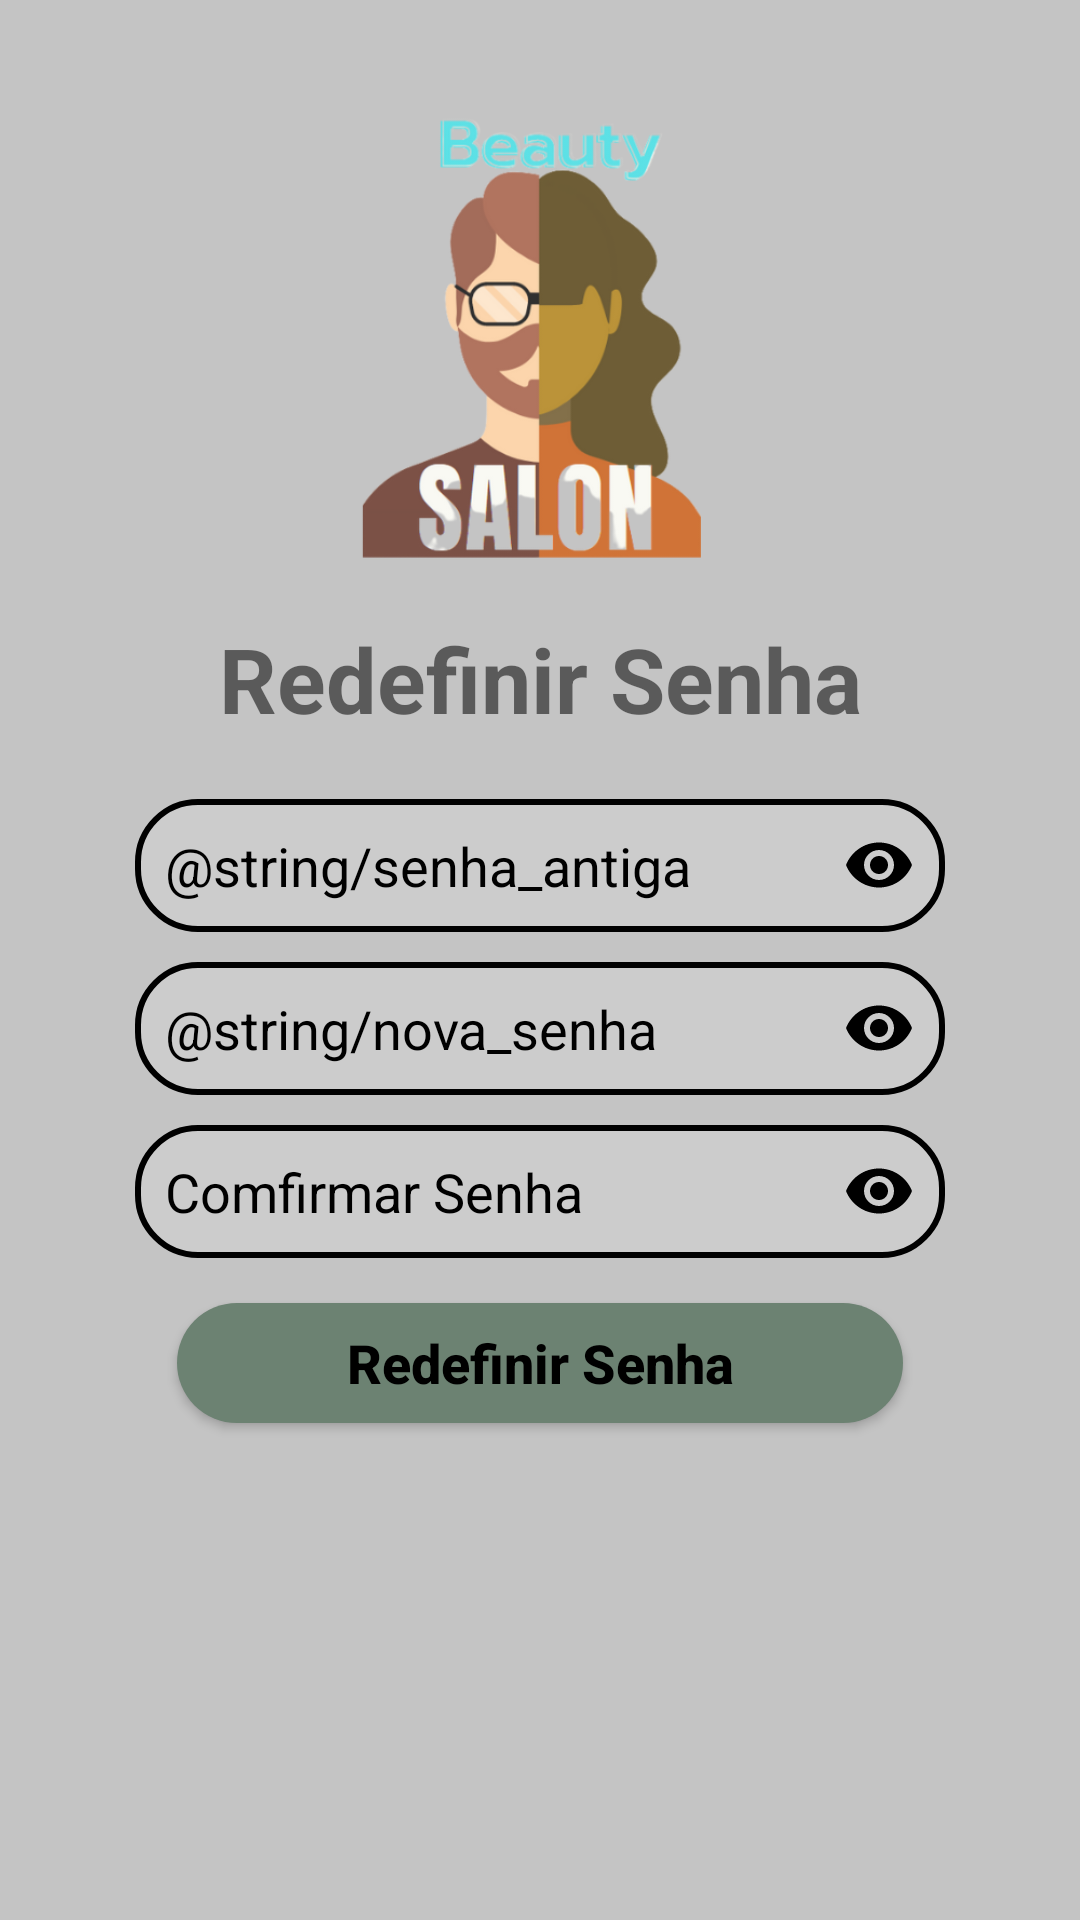

Here is an Android app screen rendered from its layout file. Give the layout XML and the strings, colors and styles it references.
<!-- AndroidManifest.xml: application theme Theme.BeautySalon -->
<!-- res/layout/activity_alterar_senha.xml -->
<?xml version="1.0" encoding="utf-8"?>
<androidx.constraintlayout.widget.ConstraintLayout xmlns:android="http://schemas.android.com/apk/res/android"
    xmlns:app="http://schemas.android.com/apk/res-auto"
    xmlns:tools="http://schemas.android.com/tools"
    android:layout_width="match_parent"
    android:layout_height="match_parent"
    android:background="@color/background"
    tools:context=".AlterarSenha">

    <ImageView
        android:id="@+id/Avatar"
        android:layout_width="180dp"
        android:layout_height="180dp"
        android:layout_gravity="center"
        android:layout_marginTop="16dp"
        android:src="@drawable/avatar_1"
        app:layout_constraintEnd_toEndOf="parent"
        app:layout_constraintStart_toStartOf="parent"
        app:layout_constraintTop_toTopOf="parent" />

    <TextView
        android:id="@+id/textRedefinirSenha"
        android:layout_width="wrap_content"
        android:layout_height="wrap_content"
        android:layout_marginTop="10dp"
        android:text="@string/redefinir_senha"
        android:textSize="30sp"
        android:textStyle="bold"
        app:layout_constraintEnd_toEndOf="parent"
        app:layout_constraintStart_toStartOf="parent"
        app:layout_constraintTop_toBottomOf="@+id/Avatar" />

    <LinearLayout
        android:layout_width="match_parent"
        android:layout_height="wrap_content"
        android:layout_marginTop="10dp"
        android:gravity="center|center_vertical"
        android:orientation="vertical"
        app:layout_constraintTop_toBottomOf="@+id/textRedefinirSenha">

        <EditText
            android:id="@+id/editAntigaSenha"
            style="@style/EditText"
            android:drawableEnd="@drawable/ic_eye"
            android:hint="@string/senha_antiga"
            android:inputType="textPassword" />

        <EditText
            android:id="@+id/editNovaSenha"
            style="@style/EditText"
            android:drawableEnd="@drawable/ic_eye"
            android:hint="@string/nova_senha"
            android:inputType="textPassword" />

        <EditText
            android:id="@+id/editNovaSenhaConfirma"
            style="@style/EditText"
            android:drawableEnd="@drawable/ic_eye"
            android:hint="@string/comfirmar_senha"
            android:inputType="textPassword"/>

        <androidx.appcompat.widget.AppCompatButton
            android:id="@+id/btnRedefinirSenha"
            style="@style/btnLogin"
            android:hint="@string/redefinir_senha"
            android:textColor="@color/black"
            android:textColorHighlight="@color/black"
            android:textColorHint="@color/black"
            android:textColorLink="@color/black" />

        <ProgressBar
            android:id="@+id/progressBar"
            style="?android:attr/progressBarStyle"
            android:layout_width="wrap_content"
            android:layout_height="wrap_content"
            android:layout_marginTop="16dp"
            android:visibility="invisible" />
    </LinearLayout>

</androidx.constraintlayout.widget.ConstraintLayout>
<!-- resources referenced by this layout -->
<resources>
  <color name="background">#C4C4C4</color>
  <color name="black">#FF000000</color>
  <!-- drawable avatar_1: png bitmap (drawable-v24, 70142 bytes) -->
  <!-- drawable ic_eye (drawable) -->
  <vector xmlns:android="http://schemas.android.com/apk/res/android"
      android:width="24dp"
      android:height="24dp"
      android:viewportWidth="24"
      android:viewportHeight="24"
      android:tint="@color/black"
      >
    <path
        android:fillColor="@android:color/white"
        android:pathData="M12,4.5C7,4.5 2.73,7.61 1,12c1.73,4.39 6,7.5 11,7.5s9.27,-3.11 11,-7.5c-1.73,-4.39 -6,-7.5 -11,-7.5zM12,17c-2.76,0 -5,-2.24 -5,-5s2.24,-5 5,-5 5,2.24 5,5 -2.24,5 -5,5zM12,9c-1.66,0 -3,1.34 -3,3s1.34,3 3,3 3,-1.34 3,-3 -1.34,-3 -3,-3z"/>
  </vector>
  <string name="comfirmar_senha">Comfirmar Senha</string>
  <string name="redefinir_senha">Redefinir Senha</string>
  <style name="EditText">
          <item name="android:layout_width">match_parent</item>
          <item name="android:layout_height">wrap_content</item>
          <item name="android:background">@drawable/edit_text_login</item>
          <item name="android:padding">10dp</item>
          <item name="android:maxLength">30</item>
          <item name="android:layout_marginLeft">45dp</item>
          <item name="android:layout_marginRight">45dp</item>
          <item name="android:layout_marginTop">10dp</item>
          <item name="android:textColorHint">@color/black</item>
          <item name="android:textColor">@color/black</item>
          <item name="android:shadowColor">@color/black</item>
  
      </style>
  <style name="btnLogin">
          <item name="android:layout_width">242dp</item>
          <item name="android:layout_height">40dp</item>
          <item name="android:layout_marginLeft">40dp</item>
          <item name="android:layout_marginRight">40dp</item>
          <item name="android:layout_marginTop">15dp</item>
          <item name="android:textColor">@color/black</item>
          <item name="android:textSize">18sp</item>
          <item name="android:textStyle">bold</item>
          <item name="android:textColorHint">@color/black</item>
          <item name="android:background">@drawable/button</item>
      </style>
  <style name="Theme.BeautySalon" parent="Theme.MaterialComponents.DayNight.NoActionBar">
          
          <item name="colorPrimary">@color/background</item>
          <item name="colorPrimaryVariant">@color/background</item>
          <item name="colorOnPrimary">@color/white</item>
          
          <item name="colorSecondary">@color/teal_200</item>
          <item name="colorSecondaryVariant">@color/teal_700</item>
          <item name="colorOnSecondary">@color/black</item>
          
          <item name="android:statusBarColor" tools:targetApi="l">?attr/colorPrimaryVariant</item>
          
      </style>
  <!-- drawable edit_text_login (drawable) -->
  <?xml version="1.0" encoding="utf-8"?>
  <shape xmlns:android="http://schemas.android.com/apk/res/android">
  
      <solid android:color="@color/background_container_componets"/>
      <corners android:radius="20dp"/>
      <stroke android:color="@color/black" android:width="2dp" />
  
  
  </shape>
  <!-- drawable button (drawable) -->
  <?xml version="1.0" encoding="utf-8"?>
  <shape xmlns:android="http://schemas.android.com/apk/res/android">
      <solid android:color="@color/btn"/>
      <corners android:radius="40dp"/>
  </shape>
  <color name="white">#FFFFFFFF</color>
  <color name="teal_200">#FF03DAC5</color>
  <color name="teal_700">#FF018786</color>
  <color name="background_container_componets">#CCC</color>
  <color name="btn">#6C8272</color>
</resources>
